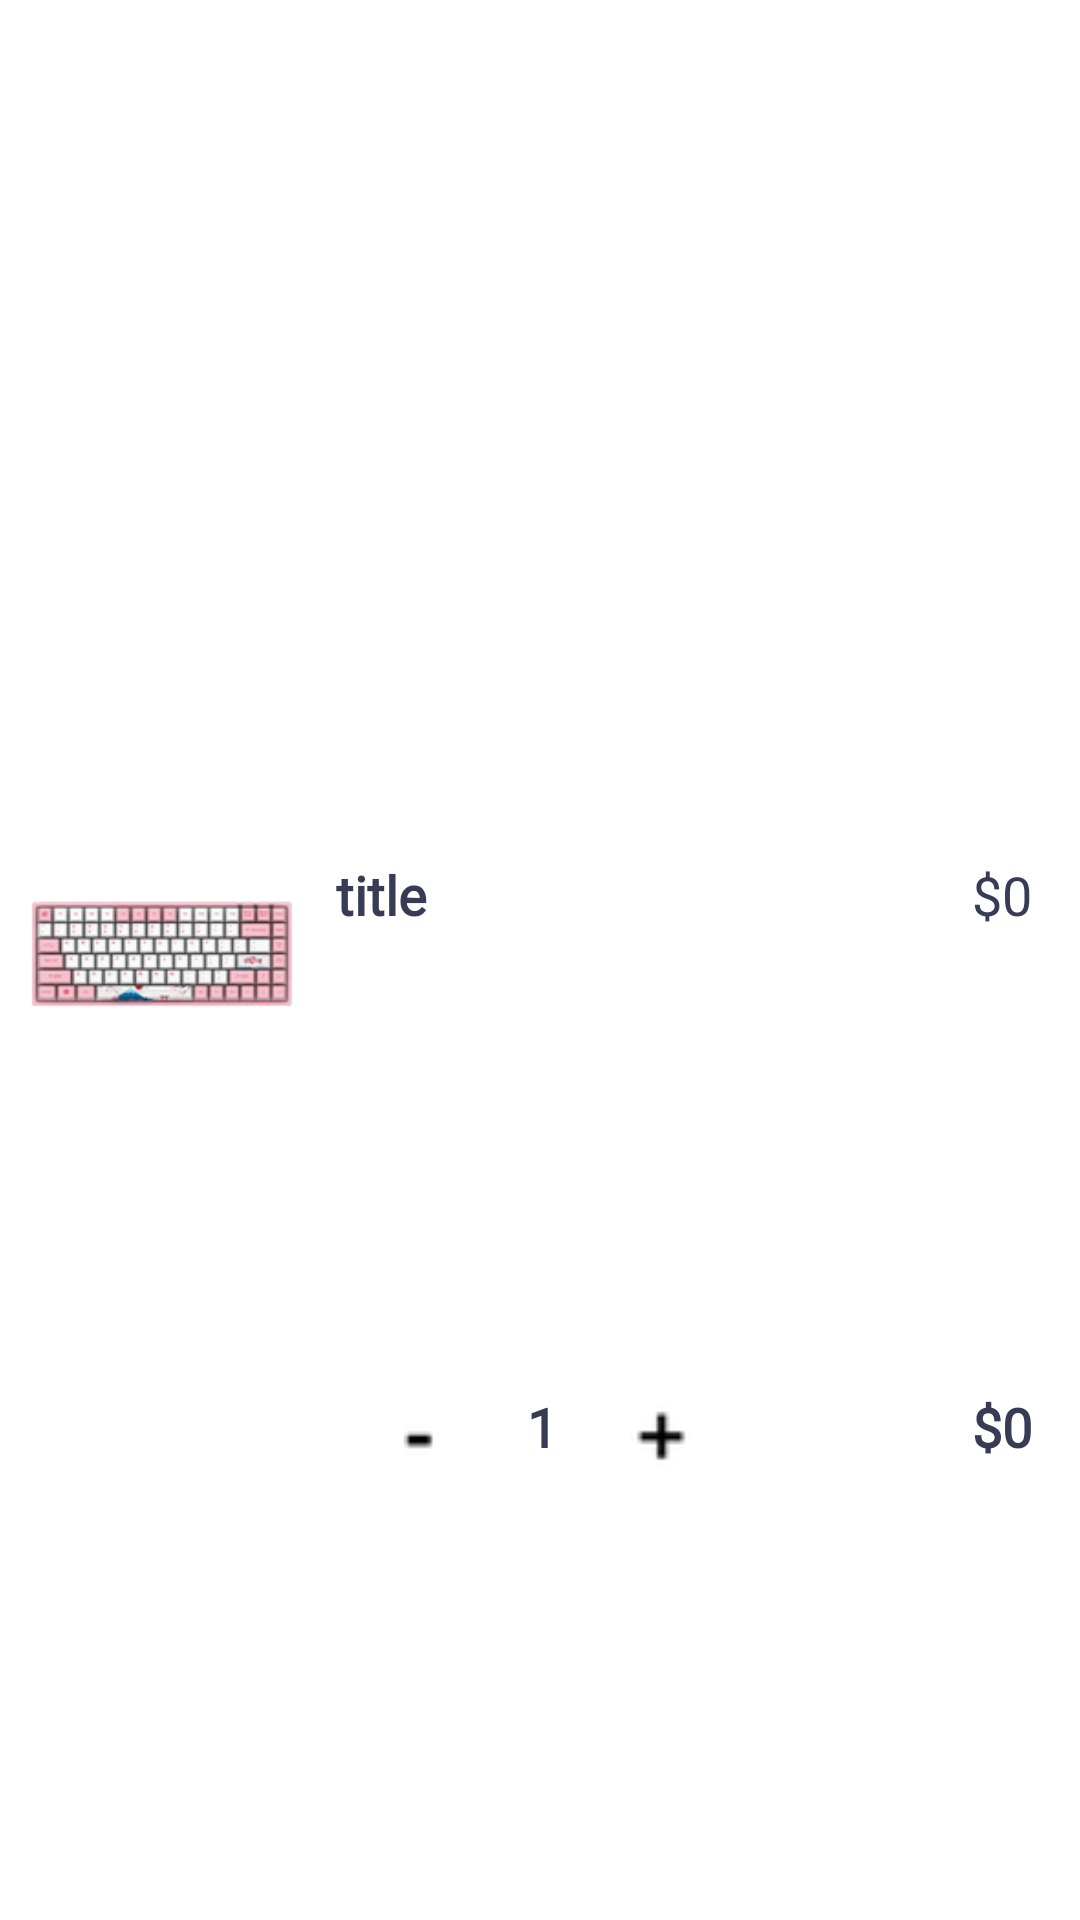

Write the Android layout XML for this screen, with the resource values it uses.
<!-- AndroidManifest.xml: application theme Theme.Amogus -->
<!-- res/layout/viewholder_cart.xml -->
<?xml version="1.0" encoding="utf-8"?>
<androidx.constraintlayout.widget.ConstraintLayout xmlns:android="http://schemas.android.com/apk/res/android"
    xmlns:app="http://schemas.android.com/apk/res-auto"
    xmlns:tools="http://schemas.android.com/tools"
    android:layout_width="match_parent"
    android:layout_height="wrap_content"
    android:layout_marginStart="16dp"
    android:layout_marginTop="16dp"
    android:layout_marginEnd="16dp"
    android:layout_marginBottom="10dp"
    android:background="@drawable/card_background">

    <TextView
        android:id="@+id/totalEachItem"
        android:layout_width="wrap_content"
        android:layout_height="wrap_content"
        android:fontFamily="@font/avenir_black"
        android:text="$0"
        android:textColor="#373b54"
        android:textSize="18sp"
        android:textStyle="bold"
        app:layout_constraintBottom_toBottomOf="@+id/constraintLayout3"
        app:layout_constraintEnd_toEndOf="@+id/feeEachItem"
        app:layout_constraintTop_toTopOf="@+id/constraintLayout3" />

    <TextView
        android:id="@+id/feeEachItem"
        android:layout_width="wrap_content"
        android:layout_height="wrap_content"
        android:layout_marginEnd="16dp"
        android:fontFamily="@font/avenir_book"
        android:text="$0"
        android:textColor="#373b54"
        android:textSize="18sp"
        app:layout_constraintBottom_toBottomOf="@+id/titleTxt"
        app:layout_constraintEnd_toEndOf="parent"
        app:layout_constraintHorizontal_bias="1.0"
        app:layout_constraintStart_toEndOf="@+id/titleTxt"
        app:layout_constraintTop_toTopOf="@+id/titleTxt"
        app:layout_constraintVertical_bias="0.0" />

    <ImageView
        android:id="@+id/pic"
        android:layout_width="100dp"
        android:layout_height="100dp"
        android:layout_margin="4dp"
        app:layout_constraintBottom_toBottomOf="parent"
        app:layout_constraintStart_toStartOf="parent"
        app:layout_constraintTop_toTopOf="parent"
        app:srcCompat="@drawable/pizza1" />

    <TextView
        android:id="@+id/titleTxt"
        android:layout_width="wrap_content"
        android:layout_height="wrap_content"
        android:layout_marginStart="8dp"
        android:layout_marginTop="16dp"
        android:fontFamily="@font/avenir_black"
        android:text="title"
        android:textColor="#373b54"
        android:textSize="18sp"
        android:textStyle="bold"
        app:layout_constraintStart_toEndOf="@+id/pic"
        app:layout_constraintTop_toTopOf="@+id/pic" />

    <androidx.constraintlayout.widget.ConstraintLayout
        android:id="@+id/constraintLayout3"
        android:layout_width="wrap_content"
        android:layout_height="wrap_content"
        app:layout_constraintBottom_toBottomOf="parent"
        app:layout_constraintStart_toStartOf="@+id/titleTxt"
        app:layout_constraintTop_toBottomOf="@+id/titleTxt">

        <ImageView
            android:id="@+id/minusCardBtn"
            android:layout_width="40dp"
            android:layout_height="40dp"
            android:layout_marginStart="8dp"
            android:layout_marginEnd="8dp"
            app:layout_constraintBottom_toBottomOf="parent"
            app:layout_constraintEnd_toStartOf="@+id/constraintLayout2"
            app:layout_constraintStart_toStartOf="parent"
            app:layout_constraintTop_toTopOf="parent"
            app:srcCompat="@drawable/minus" />

        <ImageView
            android:id="@+id/plusCardBtn"
            android:layout_width="40dp"
            android:layout_height="40dp"
            android:layout_marginStart="8dp"
            android:layout_marginEnd="8dp"
            app:layout_constraintBottom_toBottomOf="parent"
            app:layout_constraintEnd_toEndOf="parent"
            app:layout_constraintStart_toEndOf="@+id/constraintLayout2"
            app:layout_constraintTop_toTopOf="parent"
            app:srcCompat="@drawable/plus" />

        <androidx.constraintlayout.widget.ConstraintLayout
            android:id="@+id/constraintLayout2"
            android:layout_width="wrap_content"
            android:layout_height="wrap_content"
            app:layout_constraintBottom_toBottomOf="parent"
            app:layout_constraintEnd_toEndOf="parent"
            app:layout_constraintStart_toStartOf="parent"
            app:layout_constraintTop_toTopOf="parent">

            <ImageView
                android:id="@+id/imageView7"
                android:layout_width="25dp"
                android:layout_height="25dp"
                app:layout_constraintBottom_toBottomOf="parent"
                app:layout_constraintEnd_toEndOf="parent"
                app:layout_constraintStart_toStartOf="parent"
                app:layout_constraintTop_toTopOf="parent"
                app:srcCompat="@drawable/white_circle" />

            <TextView
                android:id="@+id/numberItemTxt"
                android:layout_width="wrap_content"
                android:layout_height="wrap_content"
                android:fontFamily="@font/avenir_book"
                android:text="1"
                android:textColor="#373b54"
                android:textSize="18sp"
                android:textStyle="bold"
                app:layout_constraintBottom_toBottomOf="parent"
                app:layout_constraintEnd_toEndOf="@+id/imageView7"
                app:layout_constraintStart_toStartOf="@+id/imageView7"
                app:layout_constraintTop_toTopOf="parent" />
        </androidx.constraintlayout.widget.ConstraintLayout>
    </androidx.constraintlayout.widget.ConstraintLayout>

</androidx.constraintlayout.widget.ConstraintLayout>
<!-- resources referenced by this layout -->
<resources>
  <!-- drawable minus: png bitmap (drawable-hdpi, 125 bytes) -->
  <!-- drawable pizza1: png bitmap (drawable-xxxhdpi, 19646 bytes) -->
  <!-- drawable plus: png bitmap (drawable-hdpi, 185 bytes) -->
  <!-- drawable white_circle: png bitmap (drawable-hdpi, 275 bytes) -->
  <style name="Theme.Amogus" parent="Theme.MaterialComponents.DayNight.NoActionBar">
          
          <item name="colorPrimary">@color/purple_500</item>
          <item name="colorPrimaryVariant">#f0ecec</item>
          <item name="colorOnPrimary">@color/white</item>
          
          <item name="colorSecondary">@color/teal_200</item>
          <item name="colorSecondaryVariant">@color/teal_700</item>
          <item name="colorOnSecondary">@color/black</item>
          
          <item name="android:statusBarColor" tools:targetApi="l">?attr/colorPrimaryVariant</item>
          
      </style>
  <!-- not gathered from this repository: default colours our renderer supplied (Android Studio template values) -->
  <color name="purple_500">#FF6200EE</color>
  <color name="teal_200">#FF03DAC5</color>
  <color name="teal_700">#FF018786</color>
  <color name="black">#FF000000</color>
  <color name="white">#FFFFFFFF</color>
</resources>
